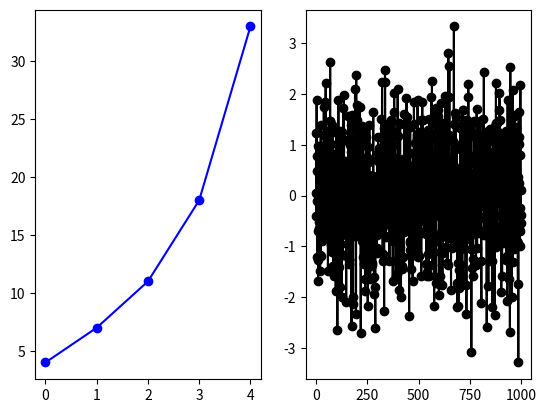
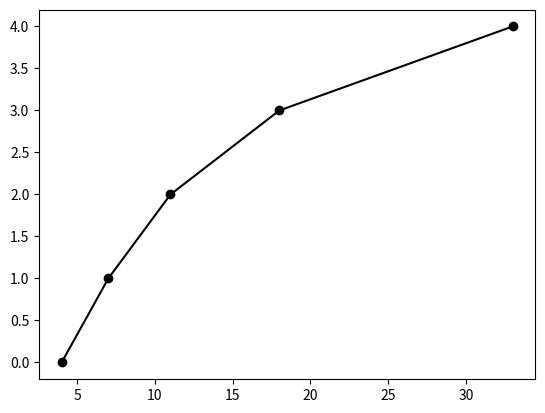

The matplotlib source for these figures, in order:
""" Extensions to Matplotlib: Cursor class, and ginput function.

This module contains a Cursor class (cursor that moves with the mouse) and
a ginput function identical to the matplotlib ginput, but with a cursor.
"""

# TODO - To allow cursor to appear on multiple figures, it is necessary to 
# connect figure events to callbacks for every existing figure --> do a figure list
# and connect one by one.

# TO DO -- Press enter to clear points

import matplotlib.pyplot as plt
import numpy as np

# ================================= example ==================================


def main():
    """ Example of use."""
    x = [0, 1, 2, 3, 4]
    y = [4, 7, 11, 18, 33]

    z = np.random.randn(1000)

    fig, (ax1, ax2) = plt.subplots(1, 2)
    ax1.plot(x, y, '-ob')
    ax2.plot(z, '-ok')
    
    c1 = Cursor()
    
    fig2, ax3 = plt.subplots()
    ax3.plot(y, x, '-ok')
    
    c2 = Cursor() # this does not seem to work while in main(), but works from console
    
    plt.show()
    #plt.ginput(2)

# =============================== Cursor class ===============================


class Cursor:
    """ Cursor following the mouse on any axes of a single figure.
    
    This class creates a cursor that moves along with the mouse. It is drawn
    only within existing axes, but contrary to the matplotlib widget Cursor,
    is not bound to specific axes: moving the mouse over different axes will
    plot the cursor in these other axes. Right now, the cursor is bound to a
    certain figure, however this could be changed easily.

    Blitting enables smooth motion of the cursor (high fps), but can be
    deactivated with the option blit=False (by default, blit=True).

    Cursor style can be modified with the options color, style and size, which
    correspond to matplotlib's color, linestyle and linewidth respectively.
    By default, color is red, style is dotted (:), size is 1.
    
    The cursor can leave marks and/or record click positions if there is a 
    click with a specific button (by default, left mouse button). Clicks can
    be cancelled with the remove button (by default, right mouse button).
    Options:
        - mark_clicks (bool, False by default)
        - record_clicks (bool, if True, create a list of click positions)
        - click_button (1, 2, or 3 for left, middle, right mouse btn, default 1)
        - remove_button (1, 2 or 3, default is 3, right click)
        - nclicks : cursor is deactivated after nclicks clicks (useful for ginput)
        - mark_symbol (usual matplolib's symbols, default is '+')
        - mark_size (matplotlib's markersize)
        
    Note: currently, the mark color is always the same as the cursor.
    
    The marked clicks associated with a cursor can be removed with 
    `Cursor.erase_marks()`
    and the stored click data can be reset using
    `Cursor.erase_data()`.
    
    Interactive Key shortcuts:
        - space bar: toggle cursor visitbility (on/off)
        - up/down arrows: increase or decrease size (linewidth)
        - left/right arrows: cycle through different cursor colors

    Using panning and zooming works with the cursor on; to enable this,
    blitting is temporarily suspended during a click+drag event.

    A small bug is that if I create one or several cursors within main()
    they do not show up. Typing Cursor() in the console works, though.
    
    Another "bug" is that the cursor does not reappear immediately after
    panning/zooming if blitting is activated, but needs the mouse to move.
    """
    
    # Define colors the arrows will cycle through
    # (in addition to the one specified by the user)
    colors = ['r', 'b', 'k', 'w']
    
    cursors = []  # list of Cursor instances

    def __init__(self, fig=None, color='r', style=':', blit=True, size=1, 
                 mark_clicks=False, record_clicks=False,
                 click_button=1, remove_button=3, nclicks=1000,
                 mark_symbol='+', mark_size=10):
        """Note: cursor drawn only when the mouse enters axes."""
        
        self.fig = plt.gcf() if fig is None else fig
        
        self.cursor = None  # stores horizontal and vertical lines if active
        self.background = None  # this is for blitting
        self.press = False  # active when mouse is currently pressed
        self.just_released = False  # active only right after mouse click released
        self.blit = blit  # blitting allows for fast rendering
        
        self.color = color
        if color not in Cursor.colors:
            Cursor.colors.append(color)
        # finds at which position the color is in the list
        self.colorindex = Cursor.colors.index(color)

        self.style = style
        self.size = size
        
        self.visibility = True  # can be True even if cursor not drawn (e.g. because mouse is outside of axes)
        self.inaxes = False  # True when mouse is in axes
        
        self.markclicks = mark_clicks
        self.recordclicks = record_clicks
        self.clickbutton = click_button
        self.removebutton = remove_button
        self.marksymbol = mark_symbol
        self.marksize = mark_size
        self.clickpos = None  # temporarily stores the click position
        self.clicknumber = 0  # tracks the number of clicks with s
        self.nclicks = nclicks  # maximum number of clicks, after which cursor is deactivated
        self.clickdata = []  # stores the (x, y) data of clicks in a list
        self.marks = []  # list containing all artists drawn
        
        self.connect()  # figure is defined by the one the mouse is on
        
        # below is to erase previous cursors on the figure -------------------
        
        # list all cursors on the same figure
        fig_cursors = [c for c in Cursor.cursors if c.fig == self.fig]
        
        for cursor in fig_cursors:
            i = Cursor.cursors.index(cursor)
            Cursor.cursors.pop(i)
            cursor.disconnect()
            del cursor
        
        # put new cursor in list
        Cursor.cursors.append(self)
        print(len(Cursor.cursors))
            
        
            
        
        
        
        
    def __repr__(self):
        
        base_message = f'Cursor on Fig. {self.fig.number}.'
        
        if self.clickbutton == 1:
            button = "left"
        elif self.clickbutton == 2:
            button = 'middle'
        elif self.clickbutton == 3:
            button = 'right'
        else:
            button = 'unknown'
                
        if self.markclicks is True:
            add_message = f"Leaves '{self.marksymbol}' marks when {button} mouse button is pressed. "
        else:
            add_message = ''
            
        if self.recordclicks is True:
            add_message += f'Positions of clicks with the {button} button is recorded in the clickdata attribute.'
        else:
            add_message += f'Positions of clicks not recorded.'
        
        return base_message + ' ' + add_message

    def __str__(self):
        return f'Cursor on Fig. {self.fig.number}.'
        
# =========================== main cursor methods ============================

    def create(self, event):
        """Draw a cursor (h+v lines) that stop at the edge of the axes."""
        ax = self.ax

        pos = (event.xdata, event.ydata)
        (x, y) = pos

        xmin, xmax = ax.get_xlim()
        ymin, ymax = ax.get_ylim()

        # horizontal and vertical cursor lines, the animated option is for blitting
        hline, = ax.plot([xmin, xmax], [y, y], color=self.color,
                         linewidth=self. size, linestyle=self.style,
                         animated=self.blit)
        vline, = ax.plot([x, x], [ymin, ymax], color=self.color,
                         linewidth=self.size, linestyle=self.style,
                         animated=self.blit)

        # because plotting the lines changes the initial xlim, ylim
        ax.set_xlim(xmin, xmax)
        ax.set_ylim(ymin, ymax)

        cursor = (hline, vline)
        self.cursor = cursor
        return cursor

    def erase(self):
        """Erase cursor, called e.g. when the mouse exits the axes."""
        (hline, vline) = self.cursor
        hline.remove()
        vline.remove()
        self.fig.canvas.draw()
        self.cursor = None
        return
    
    def update_position(self, event):
        """Update position of the cursor to follow mouse event."""
        
        if self.cursor is None:  # no need to update position if cursor not active
            return
        
        canvas = self.fig.canvas
        hline, vline = self.cursor
        ax = self.ax

        # If the block below is incorporated in on_mouse_release only, it does not
        # work well, because it seems to get the background data before the
        # plot has been updated
        if self.just_released is True:
            if self.blit is True:
                self.background = canvas.copy_from_bbox(self.ax.bbox)
                self.just_released = False

        if self.blit is True:
            # without this line, the graph keeps all successive positions of
            # the cursor on the screen
            canvas.restore_region(self.background)
             
        # accommodates changes in axes limits while cursor is on
        xmin, xmax = ax.get_xlim()
        ymin, ymax = ax.get_ylim()

        x = event.xdata
        y = event.ydata

        hline.set_xdata([xmin, xmax])
        hline.set_ydata([y, y])
        vline.set_xdata([x, x])
        vline.set_ydata([ymin, ymax])
    
        if self.blit is True:
            ax.draw_artist(hline)
            ax.draw_artist(vline)
            # without this below, the graph is not updated
            canvas.blit(self.ax.bbox)
        else:
            canvas.draw()
            
    def erase_marks(self):
        """Erase plotted clicks (marks) without removing click data"""
        for mark in self.marks:
            mark.remove()
        self.fig.canvas.draw()
        
    def erase_data(self):
        """Erase data of recorded clicks"""
        self.clickdata = []
        

# ============================ callback functions ============================

    # def on_enter_figure(self, event):
    #     """Attribute figure the mouse is on to the cursor"""
    #     print(self.fig)
    #     self.disconnect()
    #     self.fig = event.canvas.figure
    #     self.connect()
    #     print(self.fig)
    
    def on_enter_axes(self, event):
        """Create a cursor when mouse enters axes."""

        self.ax = event.inaxes
        
        self.inaxes = True
        
        if self.visibility is True:
            self.create(event)

        canvas = self.fig.canvas
        canvas.draw()

        if self.blit is True:
            self.background = canvas.copy_from_bbox(self.ax.bbox)

    def on_leave_axes(self, event):
        """Erase cursor when mouse leaves axes."""
        
        self.inaxes = False
        
        if self.cursor is not None:
            self.erase()

    def on_motion(self, event):
        """Update position of the cursor when mouse is in motion."""
        if self.cursor is None: 
            return  # no active cursor --> do nothing
        if self.press is True: 
            return  # to avoid weird interactions with zooming/panning
        self.update_position(event)

    def on_mouse_press(self, event):
        """If mouse is pressed, deactivate cursor temporarily."""
        self.press=True
        self.clickpos = (event.xdata, event.ydata)

    def on_mouse_release(self, event):
        """When releasing click, reactivate cursor and redraw figure.
        
        This is in order to accommodate potential zooming/panning 
        (done later in on_motion function, using the just_released parameter, 
        it does not work if done here directly, not completely sure why).
        """
        self.press = False
        self.just_released = True
        
        # without the line below, blitting mode keeps the cursor at time of
        # the click plotted permanently for some reason.
        canvas = self.fig.canvas        
        canvas.draw()
        
        x, y = (event.xdata, event.ydata)
        
        
        if (x, y) == self.clickpos:  # this avoids recording clicks during panning/zooming
            
            if event.button == self.clickbutton:
            
                if self.recordclicks is True:
                    self.clickdata.append((x, y))
                    self.clicknumber += 1
                    
                if self.markclicks is True: 
                    mark, = self.ax.plot(x, y, marker=self.marksymbol, color=self.color, 
                                  markersize=self.marksize)
                    self.fig.canvas.draw()
                    self.marks.append(mark)
                    
            elif event.button == self.removebutton:
                
                if self.recordclicks is True:
                    self.clicknumber -= 1
                    self.clickdata.pop(-1)  # remove last element
                    
                if self.markclicks is True:
                    mark = self.marks.pop(-1)
                    mark.remove()
                    self.fig.canvas.draw()
        
        if self.clicknumber == self.nclicks:
            print('Maximum number of clicks reached. Cursor removed.')
            if self.cursor is not None:
                self.erase()
            self.disconnect()
                   
        
    def on_key_press(self, event):
        """Key press controls. Space bar toggles cursor visibility.
        
        All controls:
            - space bar: toggles cursor visibility
            - up/down arrows: increase or decrease cursor size
            - left/right arrows: cycles through colors
        """
        if event.key == " ":  # Space Bar
            if self.visibility is False:
                self.visibility = True
                if self.inaxes is True:
                    self.create(event)
            else:
                self.visibility = False
                if self.inaxes is True:
                    self.erase()
                
        if event.key == "up":
            self.size += 0.5
            
        if event.key == "down":
            self.size = self.size-0.5 if self.size>0.5 else 0.5
         
        if event.key in ['left', 'right']:
            if event.key == "left":
                self.colorindex -= 1
            else:
                self.colorindex += 1
            self.colorindex = self.colorindex % len(Cursor.colors)
            self.color = Cursor.colors[self.colorindex]
                
        if event.key in ['right', 'left', 'up', 'down']:
            self.erase()  # easy way to not have to update artist
            self.create(event)
            
        # the line below is a hack to be able to see the changes directly
        self.update_position(event)

    def on_close(self, event):
        """Delete cursor if figure is closed"""
        if self.cursor is not None:
            self.erase()
        self.disconnect()


# ================= connect/disconnect events and callbacks ==================


    def connect(self):
        """Connect figure events to callback functions."""
        #self.enterfig_id = self.fig.canvas.mpl_connect('figure_enter_event', self.on_enter_figure)
        self.enterax_id = self.fig.canvas.mpl_connect('axes_enter_event', self.on_enter_axes)
        self.leaveax_id = self.fig.canvas.mpl_connect('axes_leave_event', self.on_leave_axes)
        self.motion_id = self.fig.canvas.mpl_connect('motion_notify_event', self.on_motion)
        self.pressb_id = self.fig.canvas.mpl_connect('button_press_event', self.on_mouse_press)
        self.releaseb_id = self.fig.canvas.mpl_connect('button_release_event', self.on_mouse_release)
        self.pressk_id = self.fig.canvas.mpl_connect('key_press_event', self.on_key_press)
        self.closefig_id = self.fig.canvas.mpl_connect('close_event', self.on_close)

    def disconnect(self):
        """Disconnect figure events from callback functions."""
        #self.fig.canvas.mpl_disconnect(self.enterfig_id)
        self.fig.canvas.mpl_disconnect(self.enterax_id)
        self.fig.canvas.mpl_disconnect(self.leaveax_id)
        self.fig.canvas.mpl_disconnect(self.motion_id)
        self.fig.canvas.mpl_disconnect(self.pressb_id)
        self.fig.canvas.mpl_disconnect(self.releaseb_id)
        self.fig.canvas.mpl_disconnect(self.pressk_id)
        self.fig.canvas.mpl_disconnect(self.closefig_id)
   
    
# ============================= ginput function ==============================
   
def ginput(*args, **kwargs):
    """Similar to matplotlib's ginput, but with cursor and zoom/pan enabled."""
    C = Cursor()            # create cursor
    plt.ginput(*args, **kwargs)
    del C
    return       

# ================================ direct run ================================

if __name__ == '__main__':
    main()
